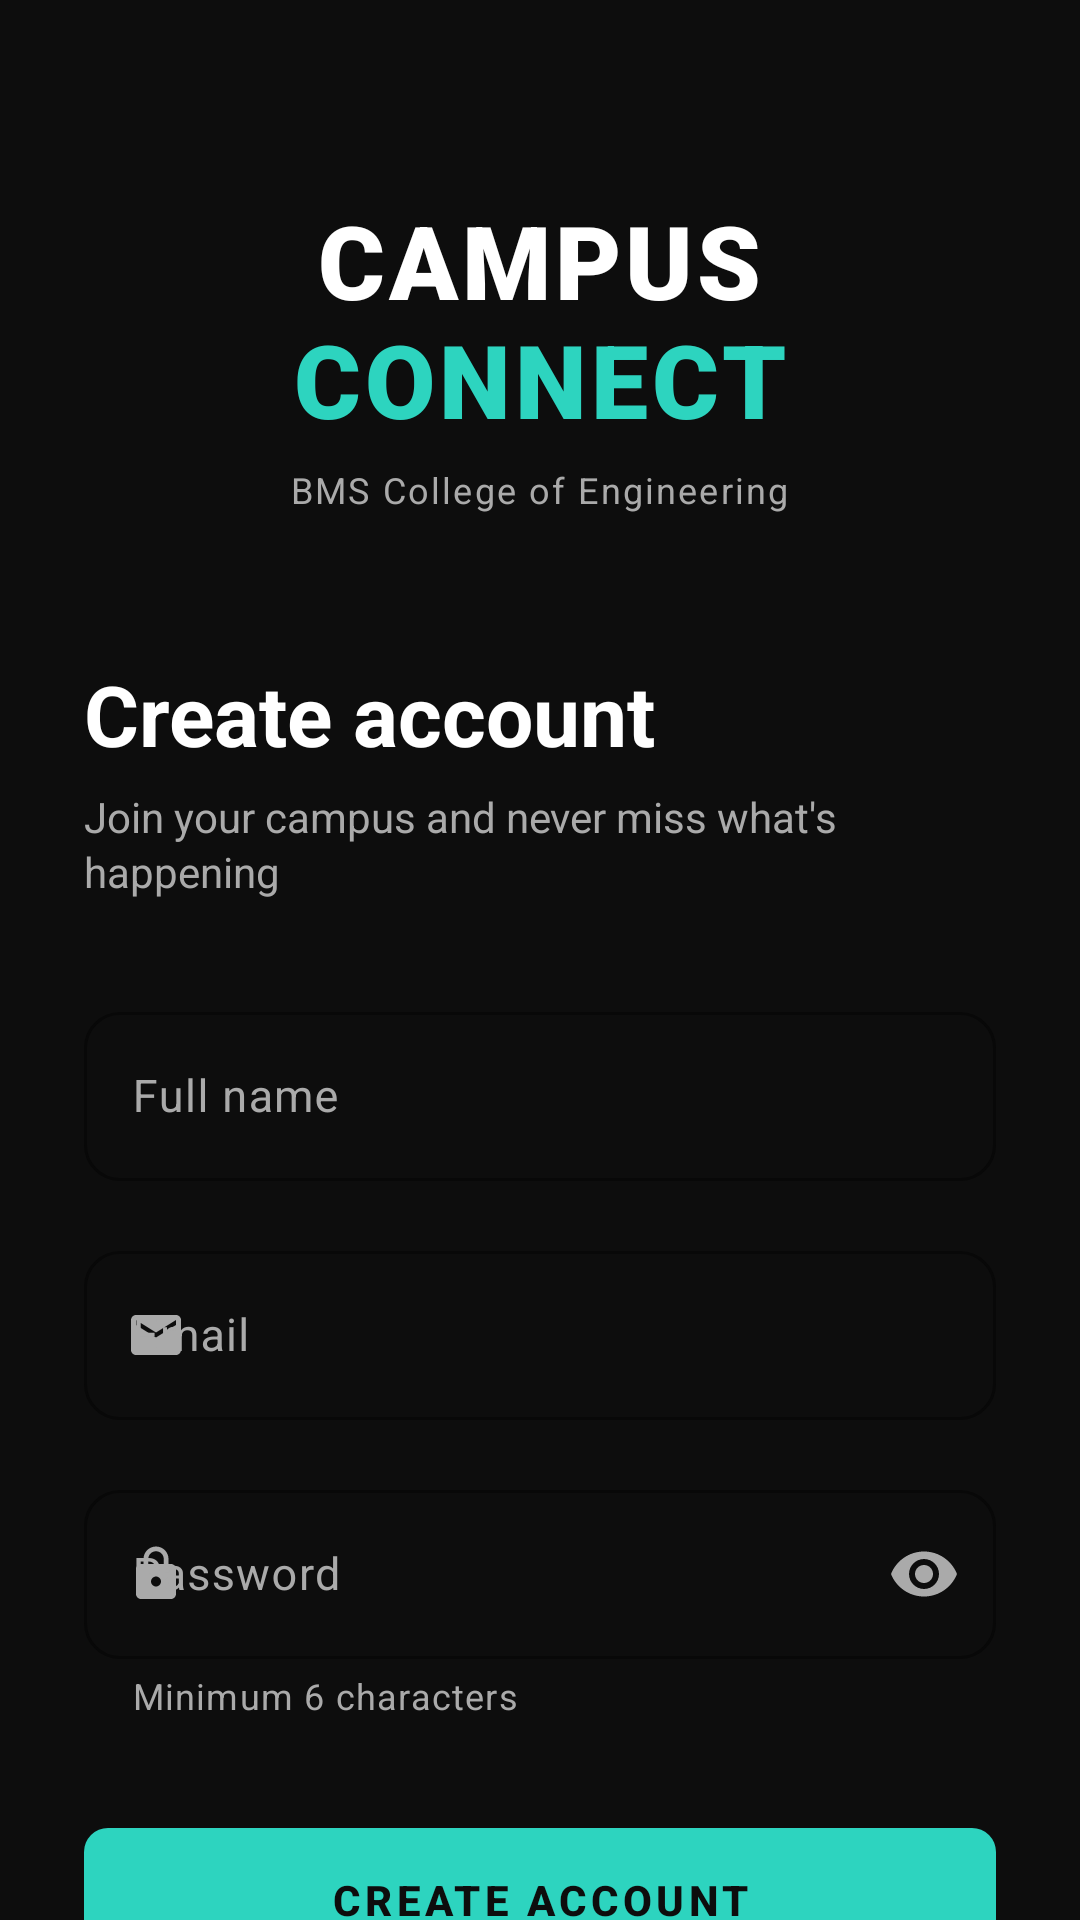

Layout XML and referenced resources for this Android screen:
<!-- AndroidManifest.xml: application theme Theme.CCCampusConnect -->
<!-- res/layout/activity_signup.xml -->
<?xml version="1.0" encoding="utf-8"?>
<androidx.core.widget.NestedScrollView
    xmlns:android="http://schemas.android.com/apk/res/android"
    xmlns:app="http://schemas.android.com/apk/res-auto"
    android:layout_width="match_parent"
    android:layout_height="match_parent"
    android:background="@color/bg_dark"
    android:fillViewport="true"
    android:scrollbars="none">

    <androidx.constraintlayout.widget.ConstraintLayout
        android:layout_width="match_parent"
        android:layout_height="wrap_content"
        android:paddingStart="28dp"
        android:paddingEnd="28dp"
        android:paddingTop="64dp"
        android:paddingBottom="40dp">

        
        <LinearLayout
            android:id="@+id/brandRow"
            android:layout_width="wrap_content"
            android:layout_height="wrap_content"
            android:gravity="center_horizontal"
            android:orientation="vertical"
            app:layout_constraintTop_toTopOf="parent"
            app:layout_constraintStart_toStartOf="parent"
            app:layout_constraintEnd_toEndOf="parent">

            <TextView
                android:layout_width="wrap_content"
                android:layout_height="wrap_content"
                android:fontFamily="sans-serif-black"
                android:letterSpacing="0.04"
                android:singleLine="true"
                android:text="CAMPUS"
                android:textColor="@color/text_primary"
                android:textSize="34sp"
                android:textStyle="bold" />

            <TextView
                android:layout_width="wrap_content"
                android:layout_height="wrap_content"
                android:layout_marginTop="-6dp"
                android:fontFamily="sans-serif-black"
                android:letterSpacing="0.04"
                android:singleLine="true"
                android:text="CONNECT"
                android:textColor="@color/accent_teal"
                android:textSize="34sp"
                android:textStyle="bold" />
        </LinearLayout>

        <TextView
            android:id="@+id/brandSubtitle"
            android:layout_width="wrap_content"
            android:layout_height="wrap_content"
            android:layout_marginTop="6dp"
            android:letterSpacing="0.06"
            android:text="BMS College of Engineering"
            android:textColor="@color/text_secondary"
            android:textSize="12sp"
            app:layout_constraintTop_toBottomOf="@id/brandRow"
            app:layout_constraintStart_toStartOf="parent"
            app:layout_constraintEnd_toEndOf="parent" />

        
        <TextView
            android:id="@+id/headerTitle"
            android:layout_width="wrap_content"
            android:layout_height="wrap_content"
            android:layout_marginTop="48dp"
            android:text="Create account"
            android:textColor="@color/text_primary"
            android:textSize="28sp"
            android:textStyle="bold"
            app:layout_constraintTop_toBottomOf="@id/brandSubtitle"
            app:layout_constraintStart_toStartOf="parent" />

        <TextView
            android:id="@+id/headerSubtitle"
            android:layout_width="0dp"
            android:layout_height="wrap_content"
            android:layout_marginTop="6dp"
            android:lineSpacingExtra="2dp"
            android:text="Join your campus and never miss what's happening"
            android:textColor="@color/text_secondary"
            android:textSize="14sp"
            app:layout_constraintTop_toBottomOf="@id/headerTitle"
            app:layout_constraintStart_toStartOf="parent"
            app:layout_constraintEnd_toEndOf="parent" />

        
        <com.google.android.material.textfield.TextInputLayout
            android:id="@+id/tilName"
            style="@style/Widget.Material3.TextInputLayout.OutlinedBox"
            android:layout_width="match_parent"
            android:layout_height="wrap_content"
            android:layout_marginTop="32dp"
            android:hint="Full name"
            android:textColorHint="@color/text_secondary"
            app:boxCornerRadiusBottomEnd="12dp"
            app:boxCornerRadiusBottomStart="12dp"
            app:boxCornerRadiusTopEnd="12dp"
            app:boxCornerRadiusTopStart="12dp"
            app:boxStrokeColor="@color/accent_teal"
            app:boxStrokeWidth="1dp"
            app:boxStrokeWidthFocused="2dp"
            app:hintTextColor="@color/accent_teal"
            app:startIconDrawable="@drawable/ic_person"
            app:startIconTint="@color/text_secondary"
            app:layout_constraintTop_toBottomOf="@id/headerSubtitle">

            <com.google.android.material.textfield.TextInputEditText
                android:id="@+id/etName"
                android:layout_width="match_parent"
                android:layout_height="wrap_content"
                android:inputType="textPersonName|textCapWords"
                android:paddingTop="18dp"
                android:paddingBottom="18dp"
                android:textColor="@color/text_primary"
                android:textSize="15sp" />
        </com.google.android.material.textfield.TextInputLayout>

        
        <com.google.android.material.textfield.TextInputLayout
            android:id="@+id/tilEmail"
            style="@style/Widget.Material3.TextInputLayout.OutlinedBox"
            android:layout_width="match_parent"
            android:layout_height="wrap_content"
            android:layout_marginTop="18dp"
            android:hint="Email"
            android:textColorHint="@color/text_secondary"
            app:boxCornerRadiusBottomEnd="12dp"
            app:boxCornerRadiusBottomStart="12dp"
            app:boxCornerRadiusTopEnd="12dp"
            app:boxCornerRadiusTopStart="12dp"
            app:boxStrokeColor="@color/accent_teal"
            app:boxStrokeWidth="1dp"
            app:boxStrokeWidthFocused="2dp"
            app:hintTextColor="@color/accent_teal"
            app:startIconDrawable="@drawable/ic_email"
            app:startIconTint="@color/text_secondary"
            app:layout_constraintTop_toBottomOf="@id/tilName">

            <com.google.android.material.textfield.TextInputEditText
                android:id="@+id/etEmail"
                android:layout_width="match_parent"
                android:layout_height="wrap_content"
                android:inputType="textEmailAddress"
                android:paddingTop="18dp"
                android:paddingBottom="18dp"
                android:textColor="@color/text_primary"
                android:textSize="15sp" />
        </com.google.android.material.textfield.TextInputLayout>

        
        <com.google.android.material.textfield.TextInputLayout
            android:id="@+id/tilPassword"
            style="@style/Widget.Material3.TextInputLayout.OutlinedBox"
            android:layout_width="match_parent"
            android:layout_height="wrap_content"
            android:layout_marginTop="18dp"
            android:hint="Password"
            android:textColorHint="@color/text_secondary"
            app:boxCornerRadiusBottomEnd="12dp"
            app:boxCornerRadiusBottomStart="12dp"
            app:boxCornerRadiusTopEnd="12dp"
            app:boxCornerRadiusTopStart="12dp"
            app:boxStrokeColor="@color/accent_teal"
            app:boxStrokeWidth="1dp"
            app:boxStrokeWidthFocused="2dp"
            app:endIconMode="password_toggle"
            app:endIconTint="@color/text_secondary"
            app:helperText="Minimum 6 characters"
            app:helperTextTextColor="@color/text_secondary"
            app:hintTextColor="@color/accent_teal"
            app:startIconDrawable="@drawable/ic_lock"
            app:startIconTint="@color/text_secondary"
            app:layout_constraintTop_toBottomOf="@id/tilEmail">

            <com.google.android.material.textfield.TextInputEditText
                android:id="@+id/etPassword"
                android:layout_width="match_parent"
                android:layout_height="wrap_content"
                android:inputType="textPassword"
                android:paddingTop="18dp"
                android:paddingBottom="18dp"
                android:textColor="@color/text_primary"
                android:textSize="15sp" />
        </com.google.android.material.textfield.TextInputLayout>

        
        <com.google.android.material.button.MaterialButton
            android:id="@+id/btnSignup"
            android:layout_width="match_parent"
            android:layout_height="56dp"
            android:layout_marginTop="32dp"
            android:letterSpacing="0.1"
            android:text="CREATE ACCOUNT"
            android:textColor="@color/bg_dark"
            android:textSize="14sp"
            android:textStyle="bold"
            app:backgroundTint="@color/accent_teal"
            app:cornerRadius="8dp"
            app:elevation="3dp"
            app:rippleColor="#33000000"
            app:layout_constraintTop_toBottomOf="@id/tilPassword" />

        <ProgressBar
            android:id="@+id/progressBar"
            android:layout_width="wrap_content"
            android:layout_height="wrap_content"
            android:layout_marginTop="16dp"
            android:indeterminateTint="@color/accent_teal"
            android:visibility="gone"
            app:layout_constraintTop_toBottomOf="@id/btnSignup"
            app:layout_constraintStart_toStartOf="parent"
            app:layout_constraintEnd_toEndOf="parent" />

        
        <LinearLayout
            android:layout_width="wrap_content"
            android:layout_height="wrap_content"
            android:layout_marginTop="32dp"
            android:gravity="center_vertical"
            android:orientation="horizontal"
            app:layout_constraintTop_toBottomOf="@id/btnSignup"
            app:layout_constraintStart_toStartOf="parent"
            app:layout_constraintEnd_toEndOf="parent">

            <TextView
                android:layout_width="wrap_content"
                android:layout_height="wrap_content"
                android:text="Already have an account?"
                android:textColor="@color/text_secondary"
                android:textSize="14sp" />

            <com.google.android.material.button.MaterialButton
                android:id="@+id/tvLogin"
                style="@style/Widget.Material3.Button.TextButton"
                android:layout_width="wrap_content"
                android:layout_height="wrap_content"
                android:layout_marginStart="4dp"
                android:minWidth="0dp"
                android:minHeight="0dp"
                android:insetTop="0dp"
                android:insetBottom="0dp"
                android:paddingStart="8dp"
                android:paddingEnd="8dp"
                android:paddingTop="6dp"
                android:paddingBottom="6dp"
                android:text="Log in"
                android:textAllCaps="false"
                android:textColor="@color/accent_teal"
                android:textSize="14sp"
                android:textStyle="bold"
                app:rippleColor="@color/accent_teal_dim" />
        </LinearLayout>

    </androidx.constraintlayout.widget.ConstraintLayout>
</androidx.core.widget.NestedScrollView>
<!-- resources referenced by this layout -->
<resources>
  <color name="accent_teal">#2DD4BF</color>
  <color name="accent_teal_dim">#1A3A38</color>
  <color name="bg_dark">#0D0D0D</color>
  <color name="text_primary">#FFFFFF</color>
  <color name="text_secondary">#AAAAAA</color>
  <!-- drawable ic_email (drawable) -->
  <vector xmlns:android="http://schemas.android.com/apk/res/android"
      android:width="20dp"
      android:height="20dp"
      android:viewportWidth="24"
      android:viewportHeight="24">
      <path
          android:fillColor="#FFFFFF"
          android:pathData="M20,4H4c-1.1,0 -1.99,0.9 -1.99,2L2,18c0,1.1 0.9,2 2,2h16c1.1,0 2,-0.9 2,-2V6c0,-1.1 -0.9,-2 -2,-2zM20,8l-8,5 -8,-5V6l8,5 8,-5v2z" />
  </vector>
  <!-- drawable ic_lock (drawable) -->
  <vector xmlns:android="http://schemas.android.com/apk/res/android"
      android:width="20dp"
      android:height="20dp"
      android:viewportWidth="24"
      android:viewportHeight="24">
      <path
          android:fillColor="#FFFFFF"
          android:pathData="M18,8h-1V6c0,-2.76 -2.24,-5 -5,-5S7,3.24 7,6v2H6c-1.1,0 -2,0.9 -2,2v10c0,1.1 0.9,2 2,2h12c1.1,0 2,-0.9 2,-2V10c0,-1.1 -0.9,-2 -2,-2zM12,17c-1.1,0 -2,-0.9 -2,-2s0.9,-2 2,-2 2,0.9 2,2 -0.9,2 -2,2zM15.1,8H8.9V6c0,-1.71 1.39,-3.1 3.1,-3.1 1.71,0 3.1,1.39 3.1,3.1v2z" />
  </vector>
  <style name="Theme.CCCampusConnect" parent="Theme.Material3.DayNight.NoActionBar">
          <item name="colorPrimary">@color/accent_teal</item>
          <item name="colorOnPrimary">@color/bg_dark</item>
          <item name="colorSecondary">@color/accent_teal</item>
          <item name="colorSurface">@color/bg_card</item>
          <item name="colorOnSurface">@color/text_primary</item>
  
          <item name="android:windowBackground">@color/bg_dark</item>
          <item name="android:statusBarColor">@color/bg_dark</item>
          <item name="android:navigationBarColor">@color/bg_dark</item>
          <item name="android:windowLightStatusBar">false</item>
  
          
          <item name="android:textColorPrimary">@color/text_primary</item>
          <item name="android:textColorSecondary">@color/text_secondary</item>
      </style>
  <color name="bg_card">#1A1A1A</color>
</resources>
